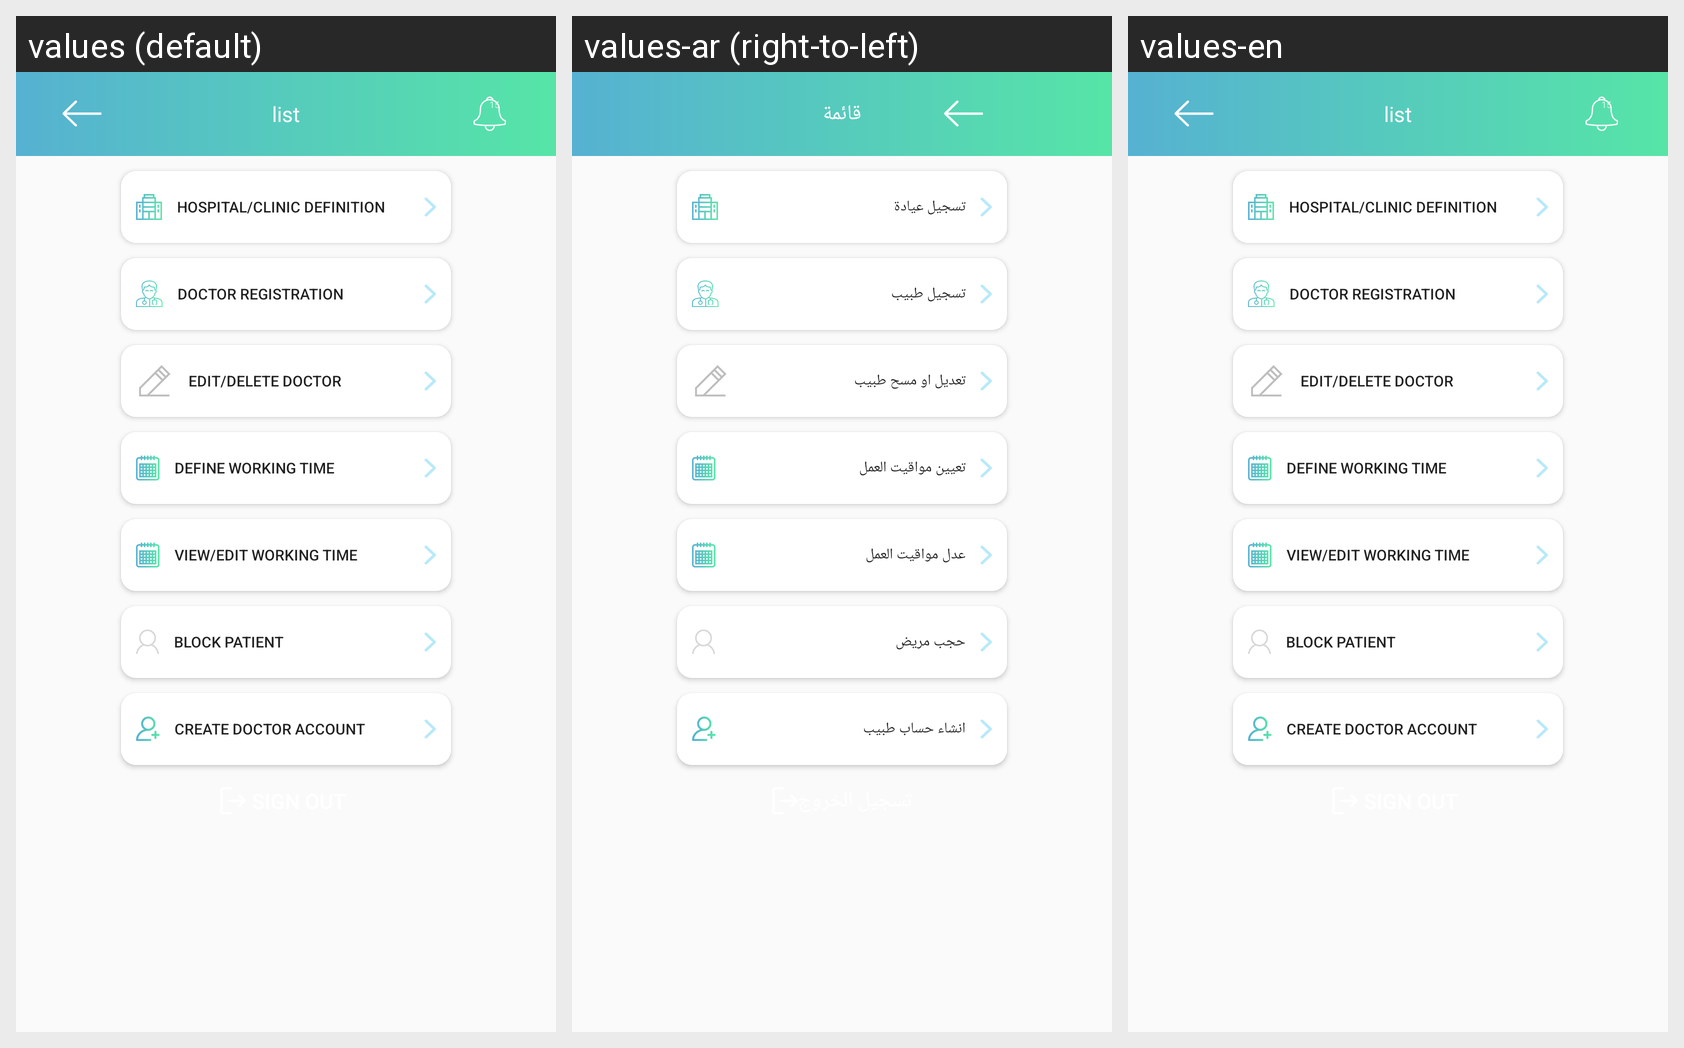

Translations of the strings shown on this Android screen, per locale in the grid:
Android screen res/layout/activity_hospital_admin_page.xml rendered under 3 locales, left to right: values (default), values-ar (right-to-left), values-en. Device: Nexus 5 (rendered at 1080×1920; each locale shown at half size, 540×960, under a caption strip naming it); theme AppTheme.
Strings drawn on this screen, with the default value and each locale's value (text and hints the layout hard-codes, and strings that could not be matched under every locale, appear in the picture but are not listed):

list
  values: list
  values-ar: قائمة
  values-en: list

hospital_clinic_definition
  values: Hospital/Clinic Definition
  values-ar: تسجيل عيادة
  values-en: Hospital/Clinic Definition

doctor_registration
  values: Doctor Registration
  values-ar: تسجيل طبيب
  values-en: Doctor Registration

edit_delete_doctor
  values: Edit/Delete Doctor
  values-ar: تعديل او مسح طبيب
  values-en: Edit/Delete Doctor

define_working_time
  values: Define Working Time
  values-ar: تعيين مواقيت العمل
  values-en: Define Working Time

view_edit_working_time
  values: View/Edit Working Time
  values-ar: عدل مواقيت العمل
  values-en: View/Edit Working Time

block_patinet
  values: Block Patient
  values-ar: حجب مريض
  values-en: Block Patient

create_doctor_account
  values: Create Doctor Account
  values-ar: انشاء حساب طبيب
  values-en: Create Doctor Account
